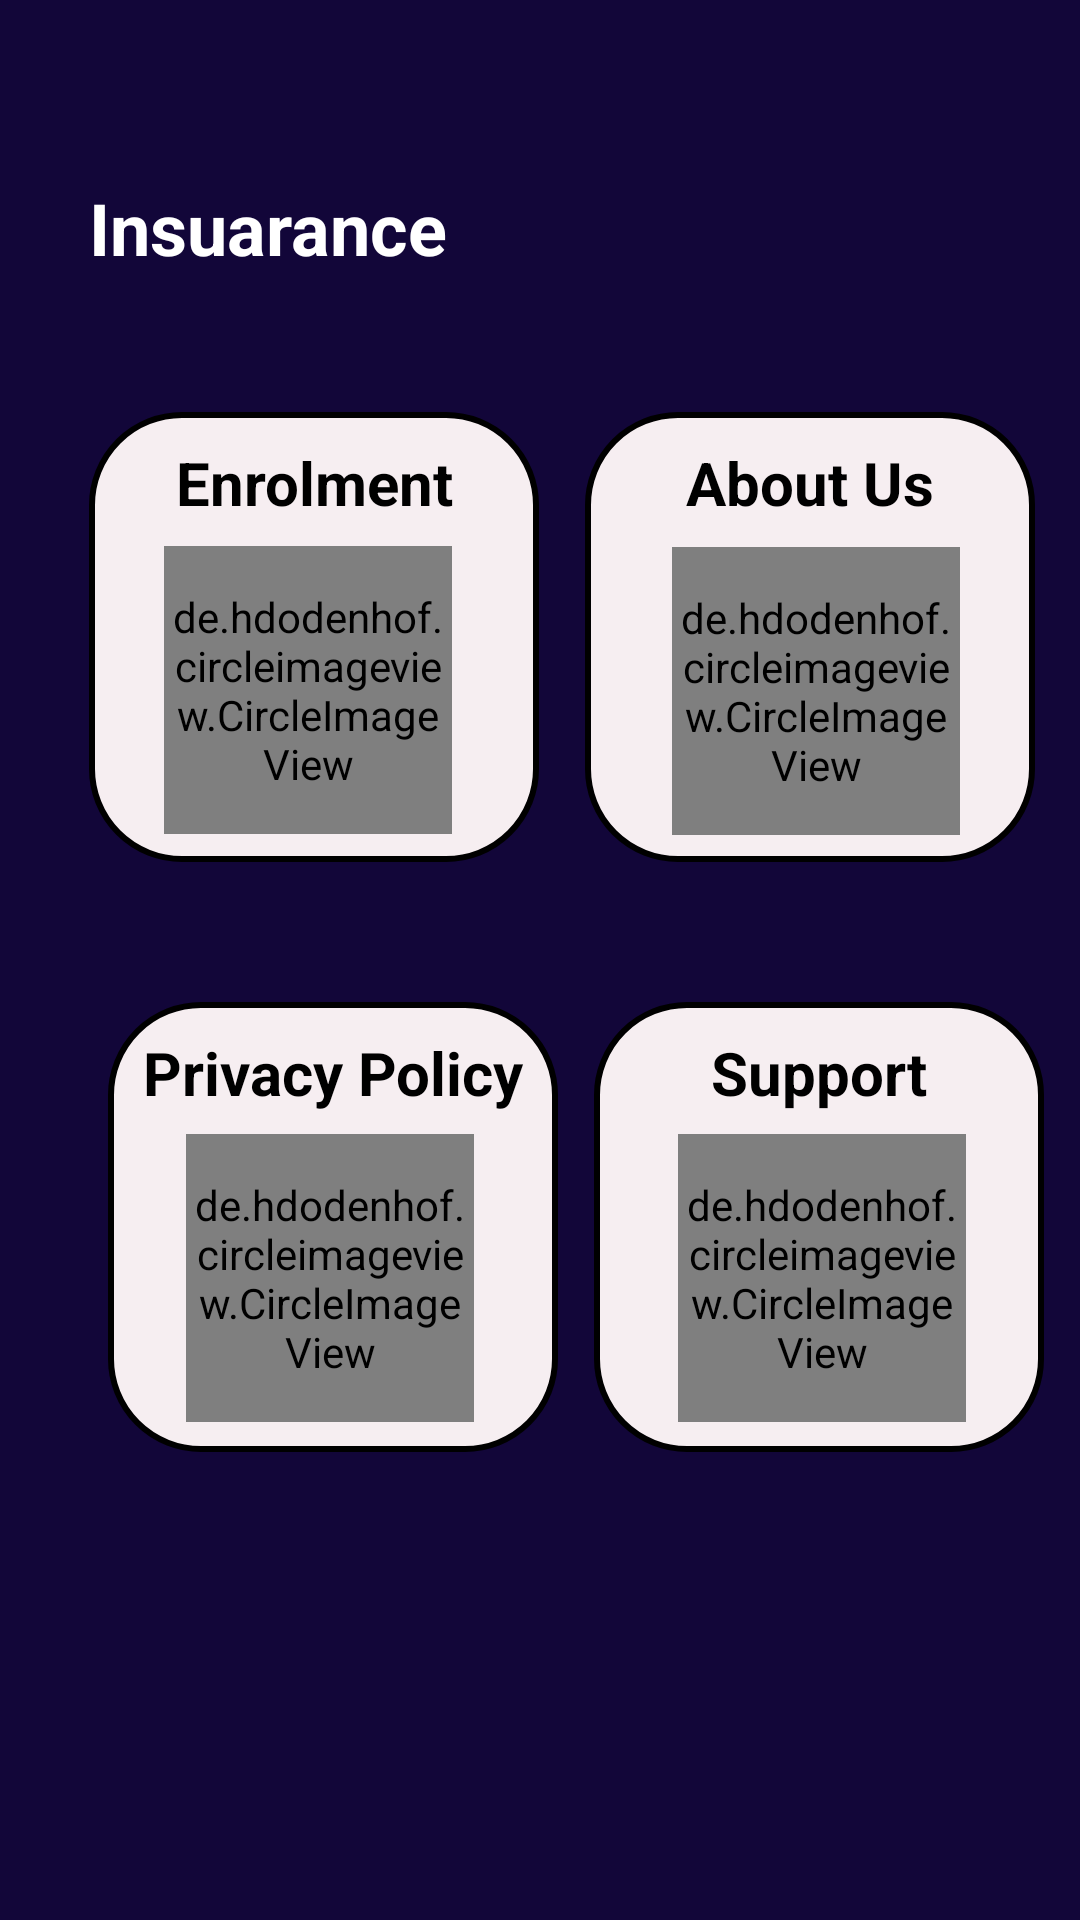

Layout XML and referenced resources for this Android screen:
<!-- AndroidManifest.xml: application theme Theme.DoctorChannelingMyApplication -->
<!-- res/layout/activity_insuarance_main_func.xml -->
<?xml version="1.0" encoding="utf-8"?>
<androidx.constraintlayout.widget.ConstraintLayout xmlns:android="http://schemas.android.com/apk/res/android"
    xmlns:app="http://schemas.android.com/apk/res-auto"
    xmlns:tools="http://schemas.android.com/tools"
    android:layout_width="match_parent"
    android:layout_height="match_parent"
    android:background="#120639"
    tools:context=".InsuaranceMainFunc">

    <TextView
        android:id="@+id/textView5"
        android:layout_width="wrap_content"
        android:layout_height="wrap_content"
        android:text="Insuarance"
        android:textAllCaps="false"
        android:textColor="@color/white"
        android:textSize="24sp"
        android:textStyle="bold"
        app:layout_constraintBottom_toBottomOf="parent"
        app:layout_constraintEnd_toEndOf="parent"
        app:layout_constraintHorizontal_bias="0.123"
        app:layout_constraintStart_toStartOf="parent"
        app:layout_constraintTop_toTopOf="parent"
        app:layout_constraintVertical_bias="0.098" />

    <TextView
        android:id="@+id/enrolment"
        android:layout_width="150dp"
        android:layout_height="150dp"
        android:background="@drawable/round_textview_corners"
        android:src="@drawable/round_textview_corners"
        android:text="Enrolment"
        android:textAlignment="center"
        android:textColor="@color/black"
        android:textSize="20sp"
        android:textStyle="bold"
        app:layout_constraintBottom_toBottomOf="parent"
        app:layout_constraintEnd_toEndOf="parent"
        app:layout_constraintHorizontal_bias="0.141"
        app:layout_constraintStart_toStartOf="parent"
        app:layout_constraintTop_toTopOf="parent"
        app:layout_constraintVertical_bias="0.28" />

    <de.hdodenhof.circleimageview.CircleImageView
        android:id="@+id/enrol"
        android:layout_width="96dp"
        android:layout_height="96dp"
        android:src="@drawable/enrolment"
        app:civ_border_color="#FF000000"
        app:civ_border_width="2dp"
        app:layout_constraintBottom_toBottomOf="@+id/enrolment"
        app:layout_constraintEnd_toEndOf="@+id/enrolment"
        app:layout_constraintHorizontal_bias="0.465"
        app:layout_constraintStart_toStartOf="@+id/enrolment"
        app:layout_constraintTop_toTopOf="@+id/enrolment"
        app:layout_constraintVertical_bias="0.83" />

    <TextView
        android:id="@+id/aboutus"
        android:layout_width="150dp"
        android:layout_height="150dp"
        android:background="@drawable/round_textview_corners"
        android:text="About Us"
        android:textAlignment="center"
        android:textColor="@color/black"
        android:textSize="20sp"
        android:textStyle="bold"
        app:layout_constraintBottom_toBottomOf="parent"
        app:layout_constraintEnd_toEndOf="parent"
        app:layout_constraintStart_toEndOf="@+id/enrolment"
        app:layout_constraintTop_toTopOf="parent"
        app:layout_constraintVertical_bias="0.28" />


    <de.hdodenhof.circleimageview.CircleImageView
        android:id="@+id/aboutu"
        android:layout_width="96dp"
        android:layout_height="96dp"
        android:src="@drawable/aboutus"
        app:civ_border_color="#FF000000"
        app:civ_border_width="2dp"
        app:layout_constraintBottom_toBottomOf="@+id/aboutus"
        app:layout_constraintEnd_toEndOf="@+id/aboutus"
        app:layout_constraintHorizontal_bias="0.537"
        app:layout_constraintStart_toStartOf="@+id/aboutus"
        app:layout_constraintTop_toTopOf="@+id/aboutus"
        app:layout_constraintVertical_bias="0.833" />


    <TextView
        android:id="@+id/privacy"
        android:layout_width="150dp"
        android:layout_height="150dp"
        android:layout_marginStart="36dp"
        android:layout_marginBottom="156dp"
        android:background="@drawable/round_textview_corners"
        android:text="Privacy Policy"
        android:textAlignment="center"
        android:textColor="@color/black"
        android:textSize="20sp"
        android:textStyle="bold"
        app:layout_constraintBottom_toBottomOf="parent"
        app:layout_constraintStart_toStartOf="parent"
        app:layout_constraintTop_toBottomOf="@+id/enrolment"
        app:layout_constraintVertical_bias="1.0" />

    <TextView
        android:id="@+id/sup"
        android:layout_width="150dp"
        android:layout_height="150dp"
        android:layout_marginBottom="156dp"
        android:background="@drawable/round_textview_corners"
        android:text="Support"
        android:textAlignment="center"
        android:textColor="@color/black"
        android:textSize="20sp"
        android:textStyle="bold"
        app:layout_constraintBottom_toBottomOf="parent"
        app:layout_constraintEnd_toEndOf="parent"
        app:layout_constraintStart_toEndOf="@+id/privacy"
        app:layout_constraintTop_toBottomOf="@+id/aboutus"
        app:layout_constraintVertical_bias="1.0" />

    <de.hdodenhof.circleimageview.CircleImageView
        android:id="@+id/privaa"
        android:layout_width="96dp"
        android:layout_height="96dp"
        android:src="@drawable/privacy"
        app:civ_border_color="#FF000000"
        app:civ_border_width="2dp"
        app:layout_constraintBottom_toBottomOf="@+id/privacy"
        app:layout_constraintEnd_toEndOf="@+id/privacy"
        app:layout_constraintHorizontal_bias="0.481"
        app:layout_constraintStart_toStartOf="@+id/privacy"
        app:layout_constraintTop_toTopOf="@+id/privacy"
        app:layout_constraintVertical_bias="0.814" />


    <de.hdodenhof.circleimageview.CircleImageView
        android:id="@+id/suppp"
        android:layout_width="96dp"
        android:layout_height="96dp"
        android:src="@drawable/support"
        app:civ_border_color="#FF000000"
        app:civ_border_width="2dp"
        app:layout_constraintBottom_toBottomOf="@+id/sup"
        app:layout_constraintEnd_toEndOf="@+id/sup"
        app:layout_constraintHorizontal_bias="0.518"
        app:layout_constraintStart_toStartOf="@+id/sup"
        app:layout_constraintTop_toTopOf="@+id/sup"
        app:layout_constraintVertical_bias="0.814" />

</androidx.constraintlayout.widget.ConstraintLayout>
<!-- resources referenced by this layout -->
<resources>
  <color name="black">#000000</color>
  <color name="white">#FFFFFF</color>
  <!-- drawable enrolment: jpg bitmap (drawable, 71892 bytes) -->
  <!-- drawable privacy: jpg bitmap (drawable, 87402 bytes) -->
  <!-- drawable round_textview_corners (drawable) -->
  <shape xmlns:android="http://schemas.android.com/apk/res/android"
      android:shape="rectangle">
  
      <solid android:color="#f6eef1" />
  
      <stroke
          android:width="2dp"
          android:color="#000000" />
  
      <padding
          android:bottom="10dp"
          android:left="10dp"
          android:right="10dp"
          android:top="10dp" />
  
      <corners android:radius="30dp" />
  
  </shape>
  <style name="Theme.DoctorChannelingMyApplication" parent="Theme.AppCompat.Light.DarkActionBar">
          
          <item name="colorPrimary">@color/purple_500</item>
          <item name="colorPrimaryDark">@color/purple_700</item>
          <item name="colorAccent">@color/teal_200</item>
          
      </style>
  <color name="purple_500">#FF6200EE</color>
  <color name="purple_700">#FF3700B3</color>
  <color name="teal_200">#FF03DAC5</color>
</resources>
